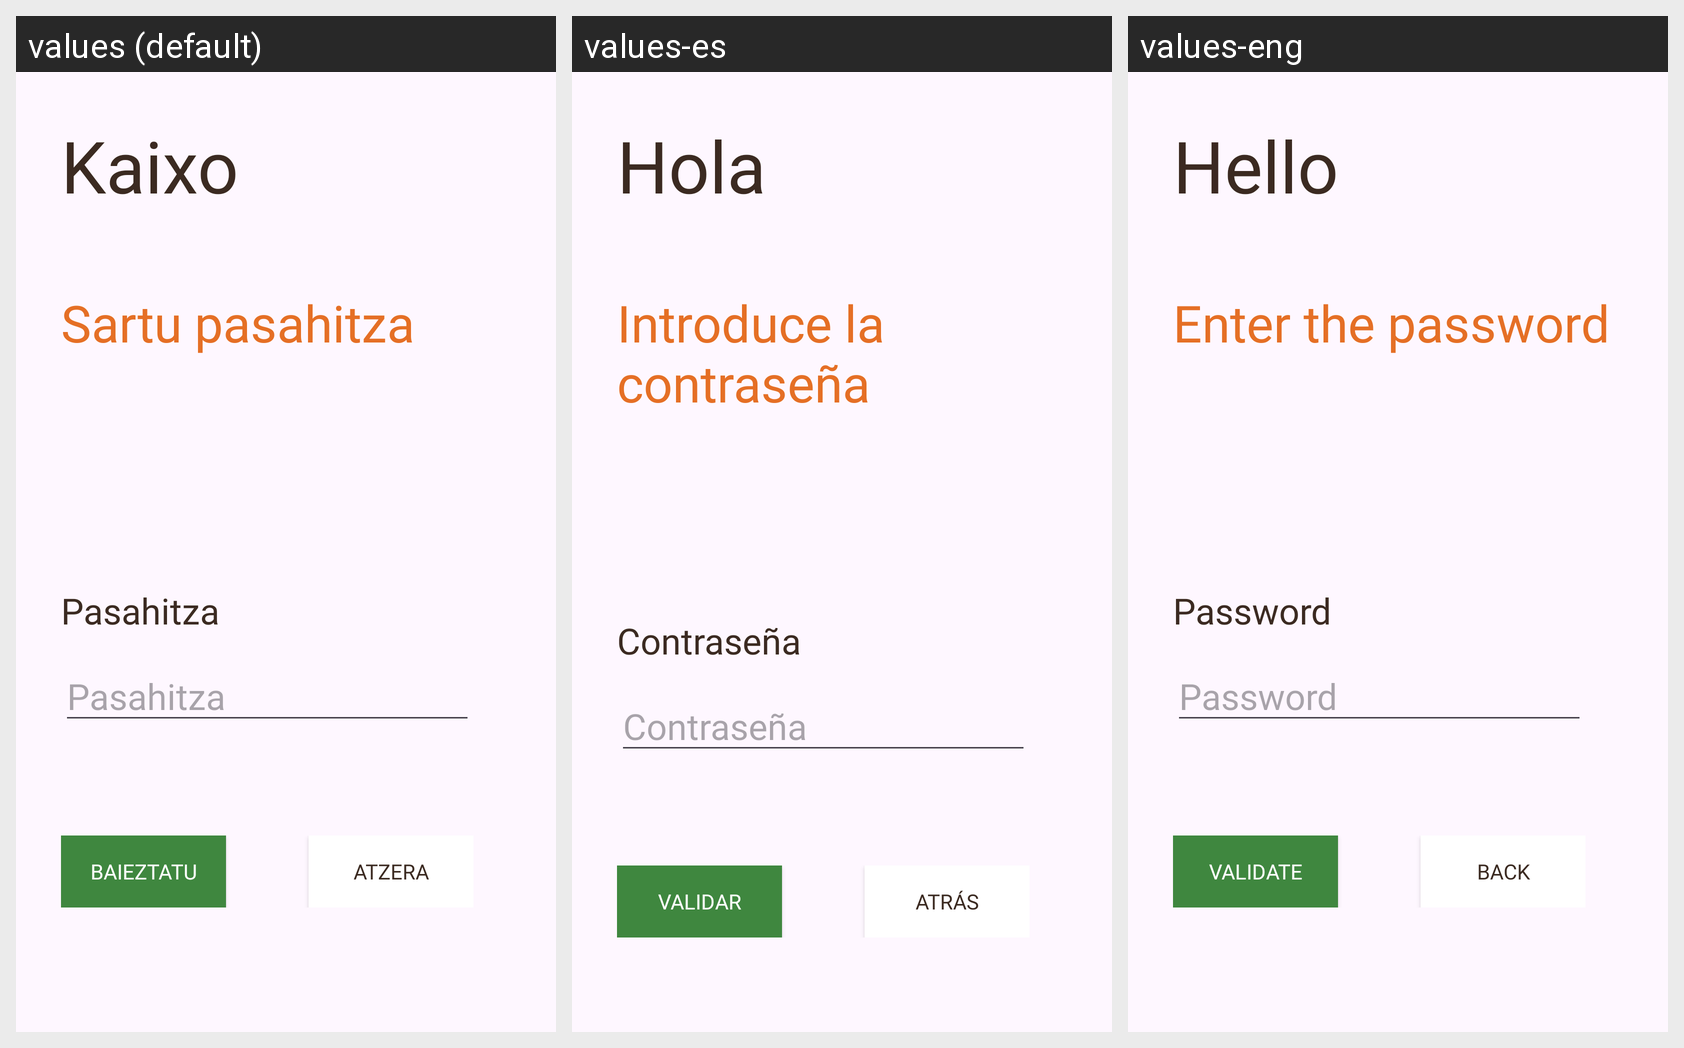

Here is an Android app screen in its default locale and in the app's own translations. Write out the translated-string differences for the strings that appear on this screen.
Android screen res/layout/activity_admin_login.xml rendered under 3 locales, left to right: values (default), values-es, values-eng. Device: Nexus 5 (rendered at 1080×1920; each locale shown at half size, 540×960, under a caption strip naming it); theme DidaktikAppTheme.
Strings drawn on this screen, with the default value and each locale's value (text and hints the layout hard-codes, and strings that could not be matched under every locale, appear in the picture but are not listed):

adminloginTitle
  values: Kaixo
  values-es: Hola
  values-eng: Hello

adminloginSubtitle
  values: Sartu pasahitza
  values-es: Introduce la contraseña
  values-eng: Enter the password

adminloginPassword
  values: Pasahitza
  values-es: Contraseña
  values-eng: Password

btnValidate
  values: Baieztatu
  values-es: Validar
  values-eng: Validate

btnBack
  values: Atzera
  values-es: Atrás
  values-eng: Back
